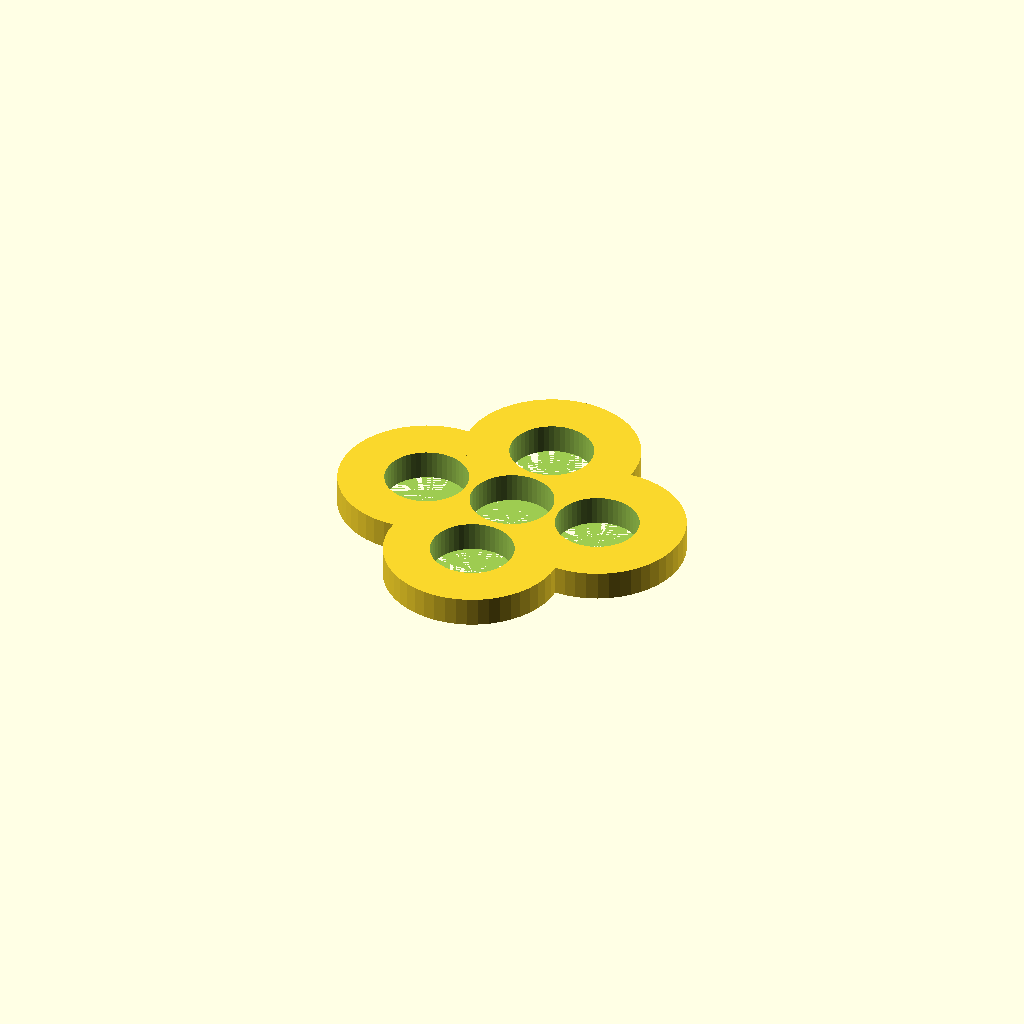
Cell 1: rendered with the file's own defaults.
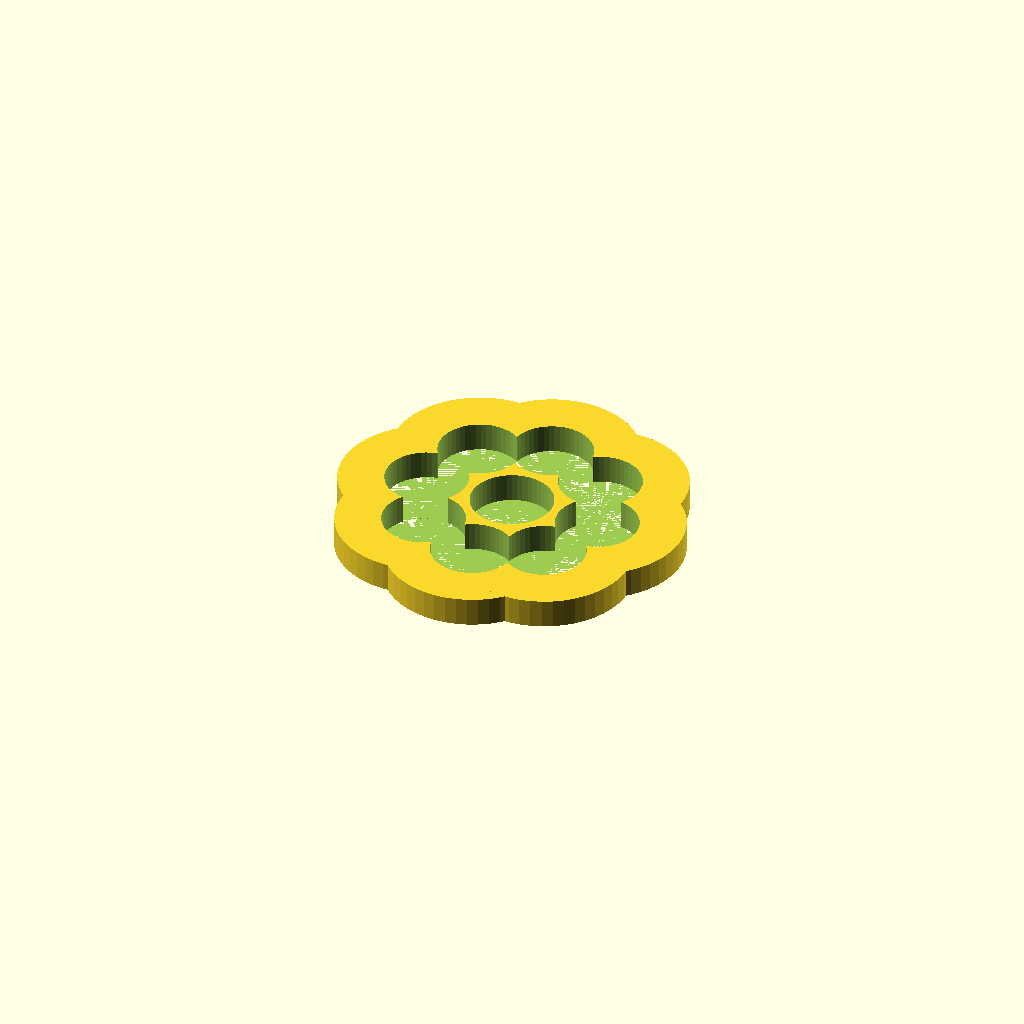
Cell 2: the same model with pernas = 8.
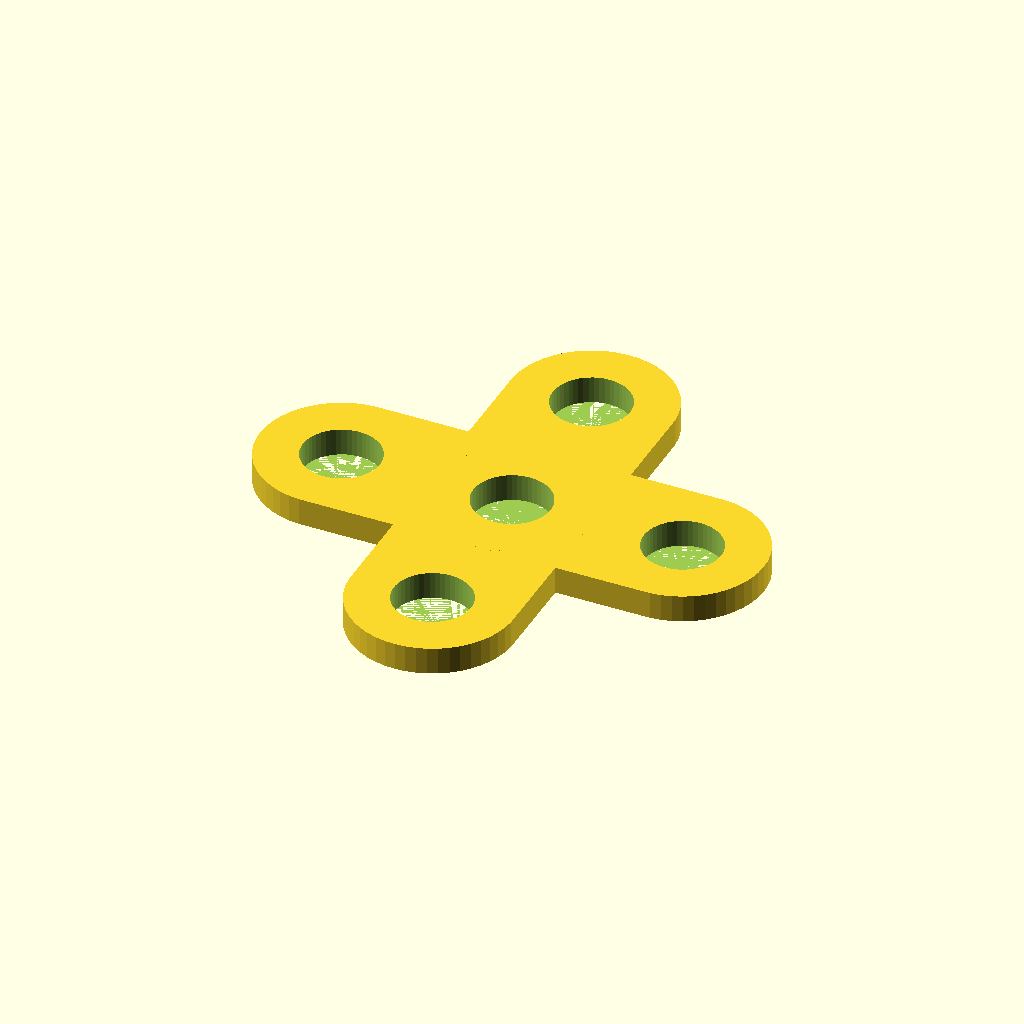
Cell 3: the same model with raio = 50.
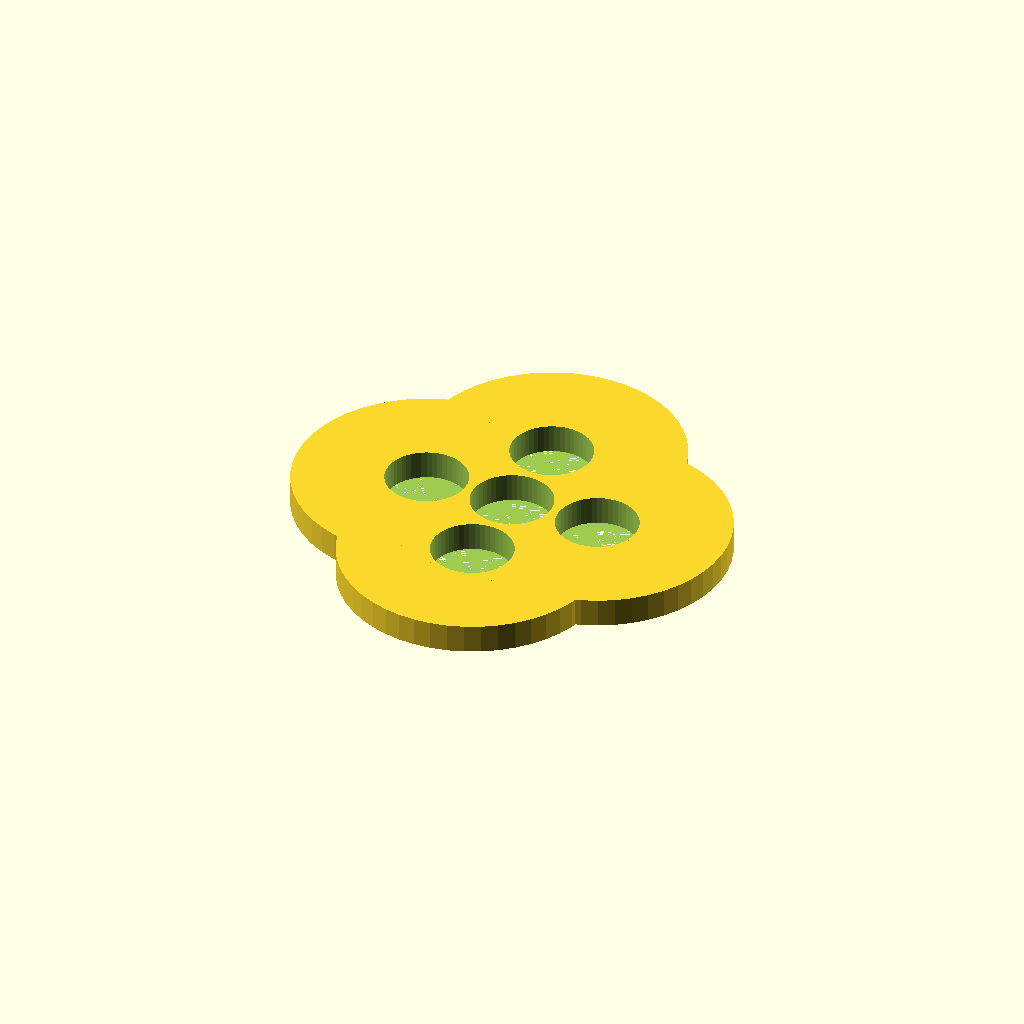
Cell 4: the same model with espessura = 25.
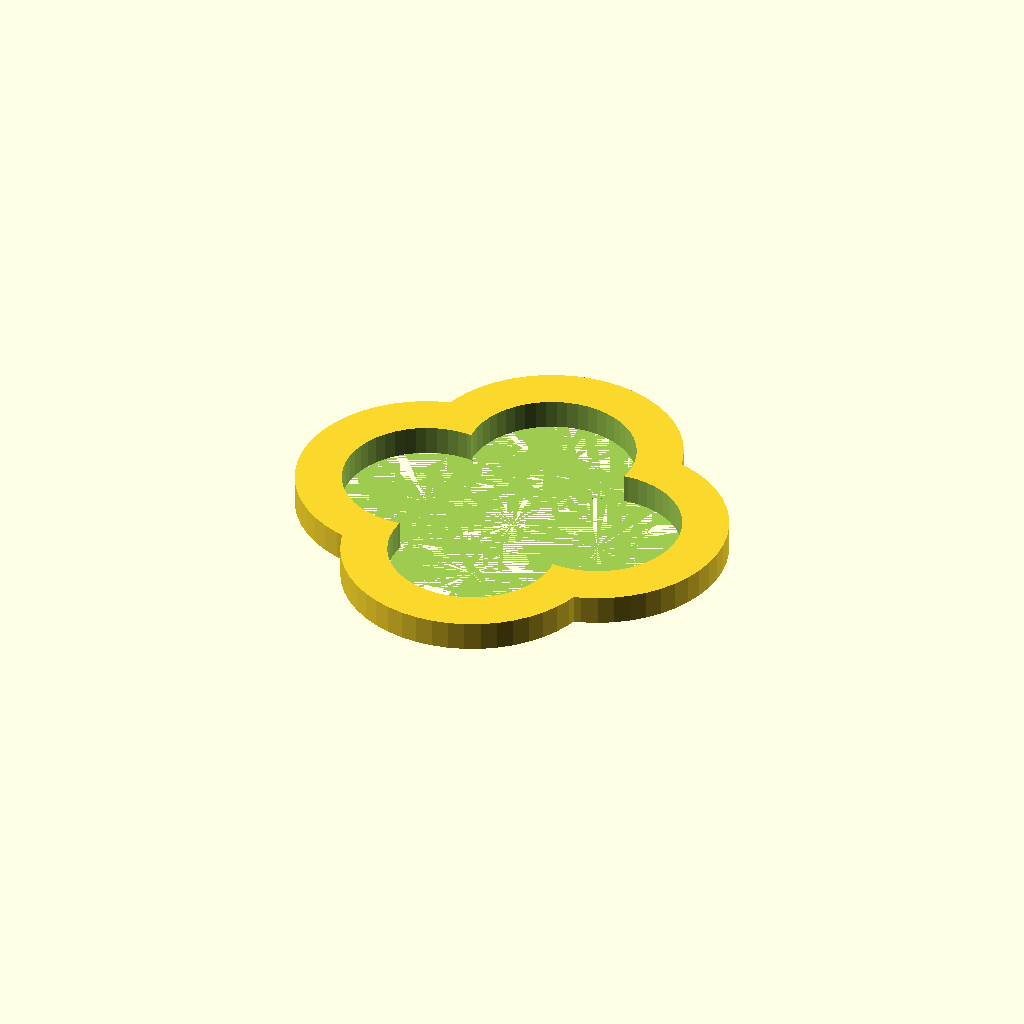
Cell 5: raiorolamento = 22.6 (everything else at default).
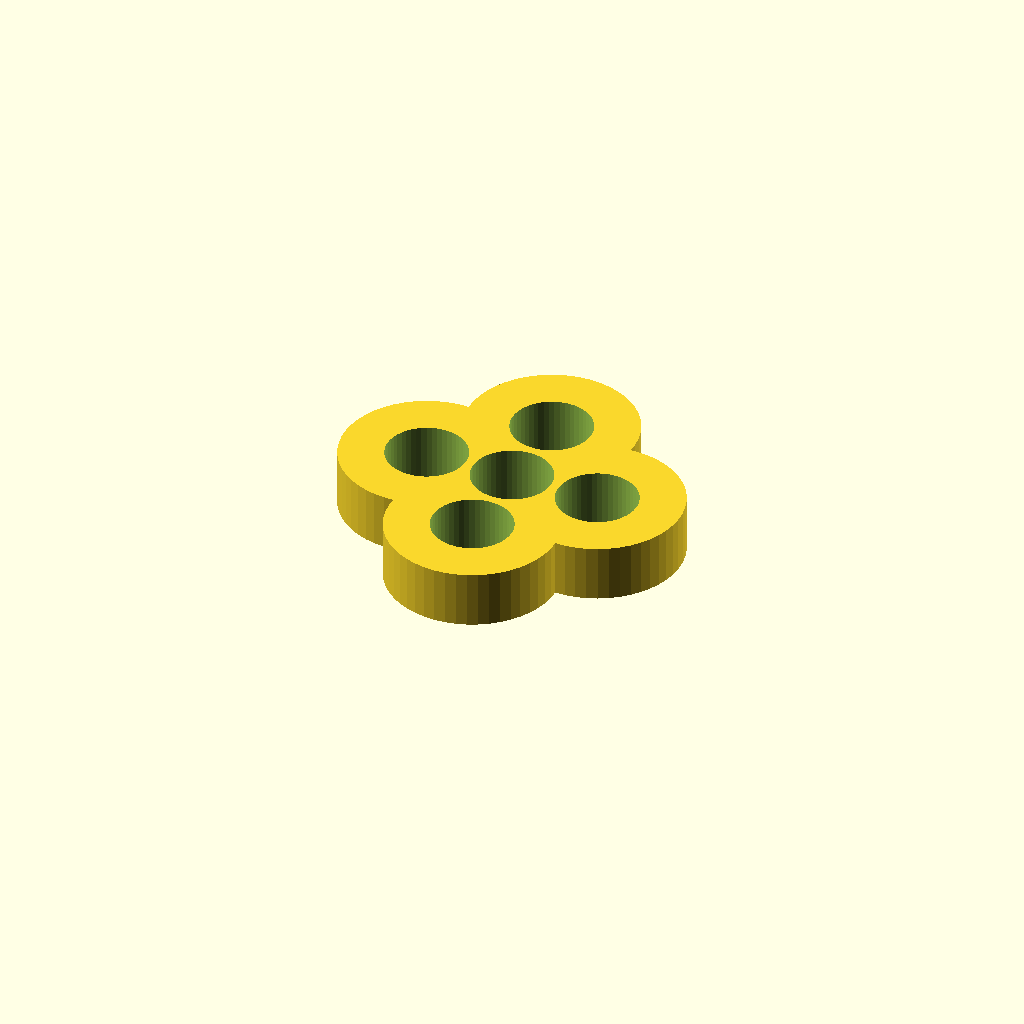
Cell 6: the same model with altura = 16.
One fixed orthographic camera (rotation 55°, 0°, 25°; colour scheme Cornfield) for every cell.
The OpenSCAD source (inputs/thingiverse/thing-2393429/files/spinner3e.scad):
$fn = 50;
pernas = 4; //quantidade de pernas do spinner
raio = 25;  //distancia do centro (ponto 0,0,0) até o centro do cilindro externos
espessura = 12.5; //espessura entre cilindros internos e externos
raiorolamento = 11.3; // 1/2 do diametro do rolamento 
altura = 8; //altura do objeto no eixo Z
deslocamento = 0;

//subtração dos sólidos
difference() {
    //união dos sólidos que vão ser cortados
    union() {
        //função de repetição (loop) e condição da repetição(i = [1:variavel]) repetir 1, 2, 3, 4 (...) até variavel
        for(i = [1:pernas]) {
            //função de contorno
            hull(){
                //função de rotação em graus ([x,y,z])
                rotate([0,0,(360/pernas)*i]) {
                    //função de translado ([x,y,z])
                    translate([raio,0,0]){
                        //construção dos cilindros das pontas externos
                        cylinder(altura, r = raiorolamento + espessura, true);
                    //fim da função de translado
                    }
                //fim da função de rotação
                }
                //construção do cilindro central externo
                cylinder(altura, r = raiorolamento + espessura, true);
            //fim da função de contorno
            }
        //fim da função de repetição
        }
    //fim da função união
    }
    //união dos sólidos que vão realizar o corte
    union() {
        //função de repetição (loop) e condição da repetição (i = [1:variavel]) repetir 1, 2, 3, 4 (...) até variavel
        for(i = [1:pernas]) {
            //função de rotação em graus ([x,y,z])
            rotate([0,0,((360/pernas)*i)+deslocamento]) {
                //função de translado ([x,y,z])
                translate([raio,0,0]){
                    //construção dos cilindros das pontas internos 
                    cylinder(altura + 1, r = raiorolamento, true);
                //fim da função de translado
                }
            //fim da função de rotação
            }
        //fim da função de repetição
        }
        //contrução do cilindro central interno
        cylinder(altura + 1, r = raiorolamento, true);
    //fim da função união
    }
//fim da função de subtração
}
Customizer parameters (derived from the source; name, type, default, range or options):
pernas: number, default 4
raio: number, default 25
espessura: number, default 12.5
raiorolamento: number, default 11.3
altura: number, default 8
deslocamento: number, default 0
